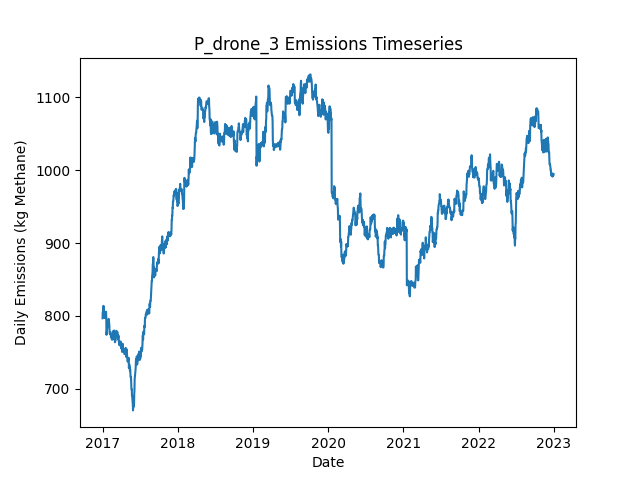

Data behind this chart, as committed beside it:
Date, Daily Emissions (Kg Methane), Daily Mitigable Emissions (Kg Methane), Daily Non-Mitigable Emissions (Kg Methan…, Daily Cost ($), Active Leaks, New Leaks, Leaks Repaired, Leaks Naturally Repaired, Leaks Tagged, Daily Repair Cost ($), Daily Natural Repair Cost ($), drone Deployment Cost ($), drone Sites flagged for Follow-Up, drone Leaks tagged for repair, drone Sites Visited, drone Travel Time (Minutes), drone Survey Time (Minutes), OGI_FU Deployment Cost ($), OGI_FU Sites flagged for Follow-Up, OGI_FU Leaks tagged for repair, OGI_FU Sites Visited, OGI_FU Travel Time (Minutes), OGI_FU Survey Time (Minutes)
2017-01-01, 796.7, 560.2, 236.6, 500, 318, 320, 0, 2, 0.00000, 0.00000, 400, 500, 0, , 9, 300, 180, 0.00000, , 0, 0, 0, 0
2017-01-02, 805, 560.2, 244.8, 500, 319, 1, 0, 0, 0.00000, 0.00000, 0.00000, 500, 0, , 1, 30, 20, 0.00000, , 0, 0, 0, 0
2017-01-03, 804.8, 560, 244.8, 0.00000, 318, 0, 0, 1, 0.00000, 0.00000, 200, 0.00000, 0, , 0, 0, 0, 0.00000, , 0, 0, 0, 0
2017-01-04, 811, 566.2, 244.8, 0.00000, 320, 2, 0, 0, 0.00000, 0.00000, 0.00000, 0.00000, 0, , 0, 0, 0, 0.00000, , 0, 0, 0, 0
2017-01-05, 813.7, 568.9, 244.8, 0.00000, 321, 1, 0, 0, 0.00000, 0.00000, 0.00000, 0.00000, 0, , 0, 0, 0, 0.00000, , 0, 0, 0, 0
2017-01-06, 813.7, 568.9, 244.8, 0.00000, 321, 0, 0, 0, 0.00000, 0.00000, 0.00000, 0.00000, 0, , 0, 0, 0, 0.00000, , 0, 0, 0, 0
2017-01-07, 810.6, 565.8, 244.8, 0.00000, 319, 0, 0, 2, 0.00000, 0.00000, 400, 0.00000, 0, , 0, 0, 0, 0.00000, , 0, 0, 0, 0
2017-01-08, 807.9, 563.1, 244.8, 0.00000, 318, 0, 0, 1, 0.00000, 0.00000, 200, 0.00000, 0, , 0, 0, 0, 0.00000, , 0, 0, 0, 0
2017-01-09, 805.9, 563.1, 242.9, 0.00000, 317, 0, 0, 0, 0.00000, 0.00000, 0.00000, 0.00000, 0, , 0, 0, 0, 0.00000, , 0, 0, 0, 0
2017-01-10, 801.9, 559.1, 242.9, 0.00000, 318, 2, 0, 1, 0.00000, 0.00000, 200, 0.00000, 0, , 0, 0, 0, 0.00000, , 0, 0, 0, 0
2017-01-11, 797, 553.7, 243.3, 0.00000, 317, 1, 0, 2, 0.00000, 0.00000, 400, 0.00000, 0, , 0, 0, 0, 0.00000, , 0, 0, 0, 0
2017-01-12, 799.7, 556.4, 243.3, 0.00000, 318, 1, 0, 0, 0.00000, 0.00000, 0.00000, 0.00000, 0, , 0, 0, 0, 0.00000, , 0, 0, 0, 0
2017-01-13, 799.7, 556.4, 243.3, 0.00000, 318, 0, 0, 0, 0.00000, 0.00000, 0.00000, 0.00000, 0, , 0, 0, 0, 0.00000, , 0, 0, 0, 0
2017-01-14, 800.8, 556.4, 244.4, 0.00000, 320, 2, 0, 0, 0.00000, 0.00000, 0.00000, 0.00000, 0, , 0, 0, 0, 0.00000, , 0, 0, 0, 0
2017-01-15, 803, 558.6, 244.4, 0.00000, 320, 1, 0, 1, 0.00000, 0.00000, 200, 0.00000, 0, , 0, 0, 0, 0.00000, , 0, 0, 0, 0
2017-01-16, 803, 558.6, 244.4, 0.00000, 320, 0, 0, 0, 0.00000, 0.00000, 0.00000, 0.00000, 0, , 0, 0, 0, 0.00000, , 0, 0, 0, 0
2017-01-17, 803, 558.6, 244.4, 0.00000, 320, 0, 0, 0, 0.00000, 0.00000, 0.00000, 0.00000, 0, , 0, 0, 0, 0.00000, , 0, 0, 0, 0
2017-01-18, 805.7, 561.3, 244.4, 0.00000, 321, 1, 0, 0, 0.00000, 0.00000, 0.00000, 0.00000, 0, , 0, 0, 0, 0.00000, , 0, 0, 0, 0
2017-01-19, 799.7, 555.3, 244.4, 0.00000, 320, 0, 0, 1, 0.00000, 0.00000, 200, 0.00000, 0, , 0, 0, 0, 0.00000, , 0, 0, 0, 0
2017-01-20, 774, 540.5, 233.5, 0.00000, 314, 0, 0, 4, 0.00000, 0.00000, 800, 0.00000, 0, , 0, 0, 0, 0.00000, , 0, 0, 0, 0
2017-01-21, 777.2, 543.2, 234, 0.00000, 316, 2, 0, 0, 0.00000, 0.00000, 0.00000, 0.00000, 0, , 0, 0, 0, 0.00000, , 0, 0, 0, 0
2017-01-22, 775.2, 543.2, 232, 0.00000, 315, 0, 0, 0, 0.00000, 0.00000, 0.00000, 0.00000, 0, , 0, 0, 0, 0.00000, , 0, 0, 0, 0
2017-01-23, 783.9, 543, 240.9, 0.00000, 315, 1, 0, 1, 0.00000, 0.00000, 200, 0.00000, 0, , 0, 0, 0, 0.00000, , 0, 0, 0, 0
2017-01-24, 783.9, 543, 240.9, 0.00000, 315, 0, 0, 0, 0.00000, 0.00000, 0.00000, 0.00000, 0, , 0, 0, 0, 0.00000, , 0, 0, 0, 0
2017-01-25, 783.9, 543, 240.9, 0.00000, 315, 1, 0, 1, 0.00000, 0.00000, 200, 0.00000, 0, , 0, 0, 0, 0.00000, , 0, 0, 0, 0
2017-01-26, 785, 535.8, 249.2, 0.00000, 314, 1, 0, 2, 0.00000, 0.00000, 400, 0.00000, 0, , 0, 0, 0, 0.00000, , 0, 0, 0, 0
2017-01-27, 785.2, 536.1, 249.2, 0.00000, 315, 1, 0, 0, 0.00000, 0.00000, 0.00000, 0.00000, 0, , 0, 0, 0, 0.00000, , 0, 0, 0, 0
2017-01-28, 793.1, 545.9, 247.2, 0.00000, 317, 3, 0, 0, 0.00000, 0.00000, 0.00000, 0.00000, 0, , 0, 0, 0, 0.00000, , 0, 0, 0, 0
2017-01-29, 794.7, 547.5, 247.2, 0.00000, 318, 2, 0, 1, 0.00000, 0.00000, 200, 0.00000, 0, , 0, 0, 0, 0.00000, , 0, 0, 0, 0
2017-01-30, 794.9, 547.5, 247.4, 0.00000, 319, 1, 0, 0, 0.00000, 0.00000, 0.00000, 0.00000, 0, , 0, 0, 0, 0.00000, , 0, 0, 0, 0
2017-01-31, 796, 547.5, 248.6, 0.00000, 321, 2, 0, 0, 0.00000, 0.00000, 0.00000, 0.00000, 0, , 0, 0, 0, 0.00000, , 0, 0, 0, 0
2017-02-01, 793.3, 544.8, 248.6, 0.00000, 320, 0, 0, 1, 0.00000, 0.00000, 200, 0.00000, 0, , 0, 0, 0, 0.00000, , 0, 0, 0, 0
2017-02-02, 790.2, 542.1, 248.1, 0.00000, 318, 0, 0, 1, 0.00000, 0.00000, 200, 0.00000, 0, , 0, 0, 0, 0.00000, , 0, 0, 0, 0
2017-02-03, 787.5, 539.4, 248.1, 0.00000, 317, 0, 0, 1, 0.00000, 0.00000, 200, 0.00000, 0, , 0, 0, 0, 0.00000, , 0, 0, 0, 0
2017-02-04, 779.3, 533.1, 246.1, 0.00000, 314, 0, 0, 2, 0.00000, 0.00000, 400, 0.00000, 0, , 0, 0, 0, 0.00000, , 0, 0, 0, 0
2017-02-05, 775.5, 531.4, 244.2, 0.00000, 314, 2, 0, 1, 0.00000, 0.00000, 200, 0.00000, 0, , 0, 0, 0, 0.00000, , 0, 0, 0, 0
2017-02-06, 775.7, 531.4, 244.4, 0.00000, 314, 1, 0, 0, 0.00000, 0.00000, 0.00000, 0.00000, 0, , 0, 0, 0, 0.00000, , 0, 0, 0, 0
2017-02-07, 777.7, 531.4, 246.4, 0.00000, 315, 1, 0, 0, 0.00000, 0.00000, 0.00000, 0.00000, 0, , 0, 0, 0, 0.00000, , 0, 0, 0, 0
2017-02-08, 777.7, 531.4, 246.4, 0.00000, 315, 0, 0, 0, 0.00000, 0.00000, 0.00000, 0.00000, 0, , 0, 0, 0, 0.00000, , 0, 0, 0, 0
2017-02-09, 777.7, 531.4, 246.4, 0.00000, 315, 0, 0, 0, 0.00000, 0.00000, 0.00000, 0.00000, 0, , 0, 0, 0, 0.00000, , 0, 0, 0, 0
2017-02-10, 772.4, 528, 244.4, 0.00000, 314, 1, 0, 1, 0.00000, 0.00000, 200, 0.00000, 0, , 0, 0, 0, 0.00000, , 0, 0, 0, 0
2017-02-11, 772.4, 528, 244.4, 0.00000, 314, 0, 0, 0, 0.00000, 0.00000, 0.00000, 0.00000, 0, , 0, 0, 0, 0.00000, , 0, 0, 0, 0
2017-02-12, 770.8, 526.9, 243.9, 0.00000, 313, 1, 0, 1, 0.00000, 0.00000, 200, 0.00000, 0, , 0, 0, 0, 0.00000, , 0, 0, 0, 0
2017-02-13, 770.2, 526.9, 243.3, 0.00000, 312, 0, 0, 0, 0.00000, 0.00000, 0.00000, 0.00000, 0, , 0, 0, 0, 0.00000, , 0, 0, 0, 0
2017-02-14, 774, 530.7, 243.3, 0.00000, 312, 1, 0, 1, 0.00000, 0.00000, 200, 0.00000, 0, , 0, 0, 0, 0.00000, , 0, 0, 0, 0
2017-02-15, 767.5, 524.2, 243.3, 0.00000, 310, 1, 0, 3, 0.00000, 0.00000, 600, 0.00000, 0, , 0, 0, 0, 0.00000, , 0, 0, 0, 0
2017-02-16, 768.1, 524.2, 243.9, 0.00000, 311, 1, 0, 0, 0.00000, 0.00000, 0.00000, 0.00000, 0, , 0, 0, 0, 0.00000, , 0, 0, 0, 0
2017-02-17, 770.8, 526.9, 243.9, 0.00000, 312, 1, 0, 0, 0.00000, 0.00000, 0.00000, 0.00000, 0, , 0, 0, 0, 0.00000, , 0, 0, 0, 0
2017-02-18, 770.8, 526.9, 243.9, 0.00000, 312, 0, 0, 0, 0.00000, 0.00000, 0.00000, 0.00000, 0, , 0, 0, 0, 0.00000, , 0, 0, 0, 0
2017-02-19, 767.7, 523.8, 243.9, 0.00000, 310, 0, 0, 2, 0.00000, 0.00000, 400, 0.00000, 0, , 0, 0, 0, 0.00000, , 0, 0, 0, 0
2017-02-20, 776, 532, 243.9, 0.00000, 311, 1, 0, 0, 0.00000, 0.00000, 0.00000, 0.00000, 0, , 0, 0, 0, 0.00000, , 0, 0, 0, 0
2017-02-21, 776, 532, 243.9, 0.00000, 311, 0, 0, 0, 0.00000, 0.00000, 0.00000, 0.00000, 0, , 0, 0, 0, 0.00000, , 0, 0, 0, 0
2017-02-22, 779.3, 534.9, 244.4, 0.00000, 314, 3, 0, 0, 0.00000, 0.00000, 0.00000, 0.00000, 0, , 0, 0, 0, 0.00000, , 0, 0, 0, 0
2017-02-23, 777.1, 532.7, 244.4, 0.00000, 315, 2, 0, 1, 0.00000, 0.00000, 200, 0.00000, 0, , 0, 0, 0, 0.00000, , 0, 0, 0, 0
2017-02-24, 776.4, 532.7, 243.7, 0.00000, 314, 0, 0, 0, 0.00000, 0.00000, 0.00000, 0.00000, 0, , 0, 0, 0, 0.00000, , 0, 0, 0, 0
2017-02-25, 776.4, 532.7, 243.7, 0.00000, 314, 1, 0, 1, 0.00000, 0.00000, 200, 0.00000, 0, , 0, 0, 0, 0.00000, , 0, 0, 0, 0
2017-02-26, 780, 536.3, 243.7, 0.00000, 314, 2, 0, 2, 0.00000, 0.00000, 400, 0.00000, 0, , 0, 0, 0, 0.00000, , 0, 0, 0, 0
2017-02-27, 774.6, 530.9, 243.7, 0.00000, 312, 0, 0, 2, 0.00000, 0.00000, 400, 0.00000, 0, , 0, 0, 0, 0.00000, , 0, 0, 0, 0
2017-02-28, 772.6, 528.2, 244.4, 0.00000, 312, 1, 0, 1, 0.00000, 0.00000, 200, 0.00000, 0, , 0, 0, 0, 0.00000, , 0, 0, 0, 0
2017-03-01, 771, 526.7, 244.4, 0.00000, 311, 0, 0, 1, 0.00000, 0.00000, 200, 0.00000, 0, , 0, 0, 0, 0.00000, , 0, 0, 0, 0
... 2,131 more rows
